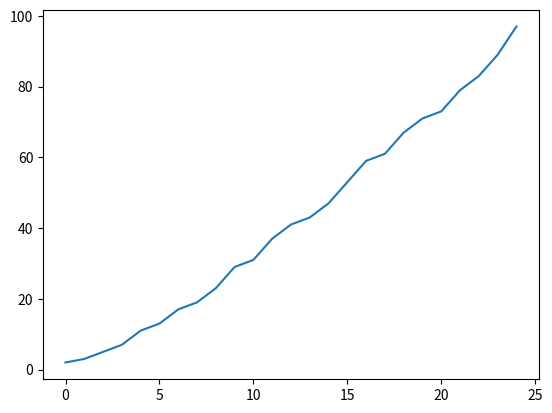

This chart was generated by the following Python code:
import matplotlib.pyplot as plt

def primeGen(n):
    primes = []
    for i in range(2, n+1):
        if all(i % p != 0 for p in primes):
            primes.append(i)
    return primes

def plotPrimes(n):
    plt.plot(primeGen(n))
    plt.show()

plotPrimes(100)